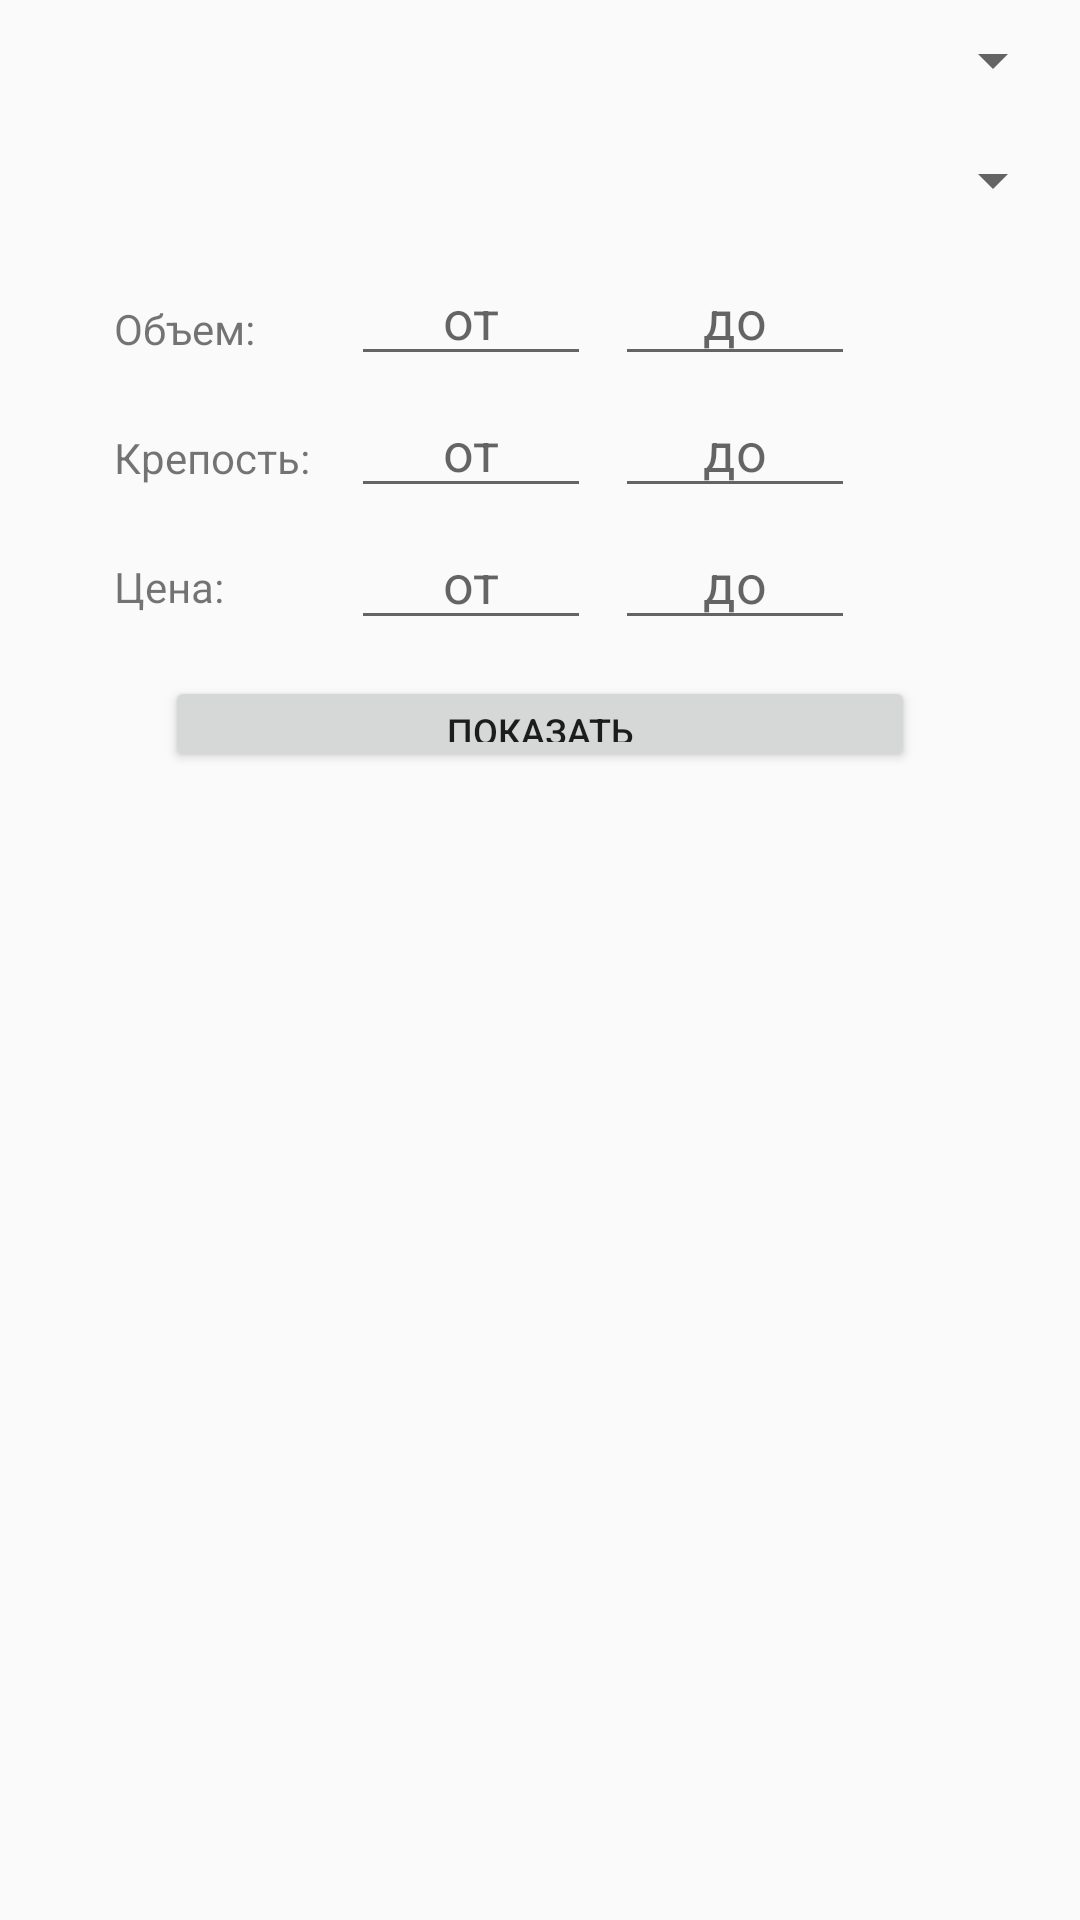

Here is an Android app screen rendered from its layout file. Give the layout XML and the strings, colors and styles it references.
<!-- AndroidManifest.xml: application theme Theme.AppCompat.Light.NoActionBar -->
<!-- res/layout/filter_dialog.xml -->
<?xml version="1.0" encoding="utf-8"?>
<FrameLayout xmlns:android="http://schemas.android.com/apk/res/android"
    xmlns:app="http://schemas.android.com/apk/res-auto"
    xmlns:tools="http://schemas.android.com/tools"
    android:layout_width="wrap_content"
    android:layout_height="wrap_content"
    android:background="@android:color/transparent">
    <androidx.constraintlayout.widget.ConstraintLayout
        android:layout_width="match_parent"
        android:layout_height="wrap_content">

        <Spinner
            android:id="@+id/spinner_city"
            android:layout_width="350dp"
            android:layout_height="wrap_content"
            android:layout_marginTop="8dp"
            app:layout_constraintEnd_toEndOf="parent"
            app:layout_constraintStart_toStartOf="parent"
            app:layout_constraintTop_toTopOf="parent" />

        <Spinner
            android:id="@+id/spinner_store"
            android:layout_width="350dp"
            android:layout_height="wrap_content"
            android:layout_marginTop="16dp"
            app:layout_constraintEnd_toEndOf="parent"
            app:layout_constraintStart_toStartOf="parent"
            app:layout_constraintTop_toBottomOf="@+id/spinner_city" />

        <TextView
            android:id="@+id/tv_label_volume"
            android:layout_width="wrap_content"
            android:layout_height="wrap_content"
            android:layout_marginStart="38dp"
            android:layout_marginTop="28dp"
            android:text="@string/product_item_volume_header"
            android:textSize="@dimen/filter_label_size"
            app:layout_constraintStart_toStartOf="parent"
            app:layout_constraintTop_toBottomOf="@+id/spinner_store" />

        <TextView
            android:id="@+id/tv_labe_strength"
            android:layout_width="wrap_content"
            android:layout_height="wrap_content"
            android:layout_marginStart="38dp"
            android:layout_marginTop="24dp"
            android:text="@string/product_item_strength_header"
            android:textSize="@dimen/filter_label_size"
            app:layout_constraintStart_toStartOf="parent"
            app:layout_constraintTop_toBottomOf="@+id/tv_label_volume" />

        <TextView
            android:id="@+id/tv_label_price"
            android:layout_width="wrap_content"
            android:layout_height="wrap_content"
            android:layout_marginStart="38dp"
            android:layout_marginTop="24dp"
            android:text="@string/price_label"
            android:textSize="@dimen/filter_label_size"
            app:layout_constraintStart_toStartOf="parent"
            app:layout_constraintTop_toBottomOf="@+id/tv_labe_strength" />

        <EditText
            android:id="@+id/et_volume_start"
            android:layout_width="80dp"
            android:layout_height="wrap_content"
            android:layout_marginStart="32dp"
            android:layout_marginTop="12dp"
            android:autofillHints=""
            android:ems="10"
            android:hint="@string/range_start"
            android:inputType="numberDecimal"
            android:textAlignment="center"
            app:layout_constraintStart_toEndOf="@+id/tv_label_volume"
            app:layout_constraintTop_toBottomOf="@+id/spinner_store" />

        <EditText
            android:id="@+id/et_volume_end"
            android:layout_width="80dp"
            android:layout_height="wrap_content"
            android:layout_marginStart="8dp"
            android:layout_marginTop="12dp"
            android:autofillHints=""
            android:ems="10"
            android:hint="@string/range_end"
            android:inputType="numberDecimal"
            android:textAlignment="center"
            app:layout_constraintStart_toEndOf="@+id/et_volume_start"
            app:layout_constraintTop_toBottomOf="@+id/spinner_store" />

        <EditText
            android:id="@+id/et_strength_start"
            android:layout_width="80dp"
            android:layout_height="wrap_content"
            android:layout_marginStart="32dp"
            android:layout_marginTop="56dp"
            android:autofillHints=""
            android:ems="10"
            android:hint="@string/range_start"
            android:inputType="numberDecimal"
            android:textAlignment="center"
            app:layout_constraintStart_toEndOf="@+id/tv_label_volume"
            app:layout_constraintTop_toBottomOf="@+id/spinner_store" />

        <EditText
            android:id="@+id/et_strength_end"
            android:layout_width="80dp"
            android:layout_height="wrap_content"
            android:layout_marginStart="8dp"
            android:layout_marginTop="56dp"
            android:autofillHints=""
            android:ems="10"
            android:hint="@string/range_end"
            android:inputType="numberDecimal"
            android:textAlignment="center"
            app:layout_constraintStart_toEndOf="@+id/et_strength_start"
            app:layout_constraintTop_toBottomOf="@+id/spinner_store" />

        <EditText
            android:id="@+id/et_price_start"
            android:layout_width="80dp"
            android:layout_height="wrap_content"
            android:layout_marginStart="32dp"
            android:layout_marginTop="100dp"
            android:autofillHints=""
            android:ems="10"
            android:hint="@string/range_start"
            android:inputType="numberDecimal"
            android:textAlignment="center"
            app:layout_constraintStart_toEndOf="@+id/tv_label_volume"
            app:layout_constraintTop_toBottomOf="@+id/spinner_store" />

        <EditText
            android:id="@+id/et_price_end"
            android:layout_width="80dp"
            android:layout_height="wrap_content"
            android:layout_marginStart="8dp"
            android:layout_marginTop="100dp"
            android:autofillHints=""
            android:ems="10"
            android:hint="@string/range_end"
            android:inputType="numberDecimal"
            android:textAlignment="center"
            app:layout_constraintStart_toEndOf="@+id/et_price_start"
            app:layout_constraintTop_toBottomOf="@+id/spinner_store" />

        <Button
            android:id="@+id/btn_filter_ok"
            android:layout_width="250dp"
            android:layout_height="32dp"
            android:layout_marginTop="12dp"
            android:text="@string/filter_button_show"
            android:textSize="12sp"
            app:layout_constraintEnd_toEndOf="parent"
            app:layout_constraintStart_toStartOf="parent"
            app:layout_constraintTop_toBottomOf="@+id/et_price_start" />

    </androidx.constraintlayout.widget.ConstraintLayout>
</FrameLayout>
<!-- resources referenced by this layout -->
<resources>
  <string name="filter_button_show">Показать</string>
  <string name="price_label">Цена:</string>
  <string name="product_item_strength_header">Крепость:</string>
  <string name="product_item_volume_header">Объем:</string>
  <string name="range_end">до</string>
  <string name="range_start">от</string>
</resources>
